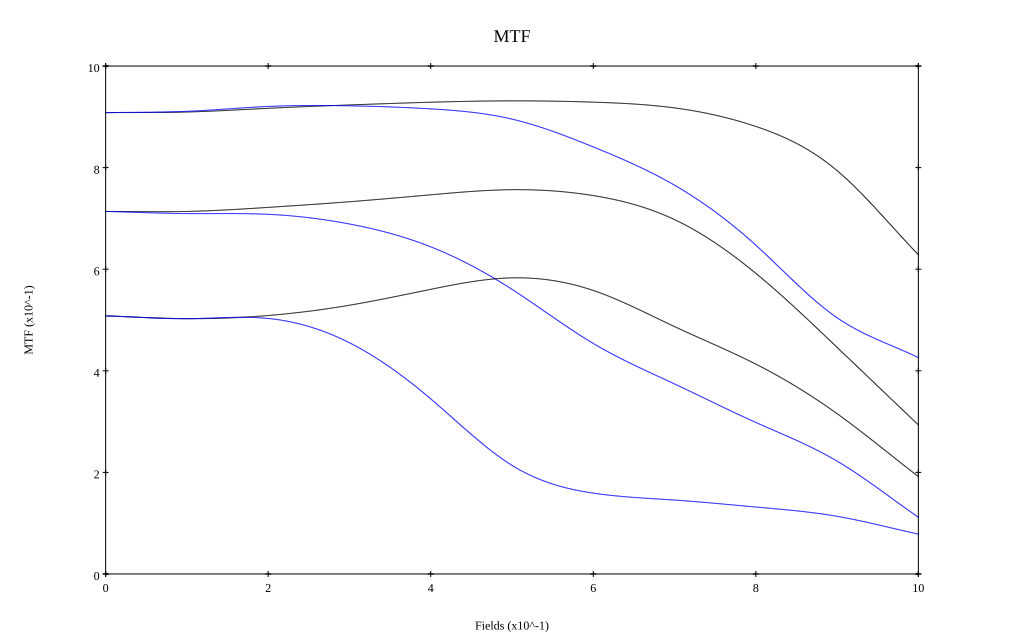

Source data for this figure (header and first rows):
, 0, 0.1, 0.2, 0.3, 0.4, 0.5, 0.6, 0.7, 0.8, 0.9, 1
10 sag, 0.908, 0.91, 0.917, 0.923, 0.929, 0.931, 0.929, 0.918, 0.881, 0.794, 0.629
10 tan, 0.908, 0.911, 0.92, 0.922, 0.916, 0.895, 0.841, 0.765, 0.647, 0.504, 0.426
30 sag, 0.714, 0.714, 0.722, 0.733, 0.746, 0.757, 0.745, 0.698, 0.592, 0.446, 0.293
30 tan, 0.714, 0.71, 0.708, 0.689, 0.644, 0.56, 0.454, 0.374, 0.298, 0.222, 0.112
50 sag, 0.508, 0.503, 0.509, 0.529, 0.56, 0.583, 0.558, 0.487, 0.413, 0.316, 0.192
50 tan, 0.508, 0.503, 0.503, 0.455, 0.345, 0.214, 0.159, 0.145, 0.132, 0.113, 0.078
